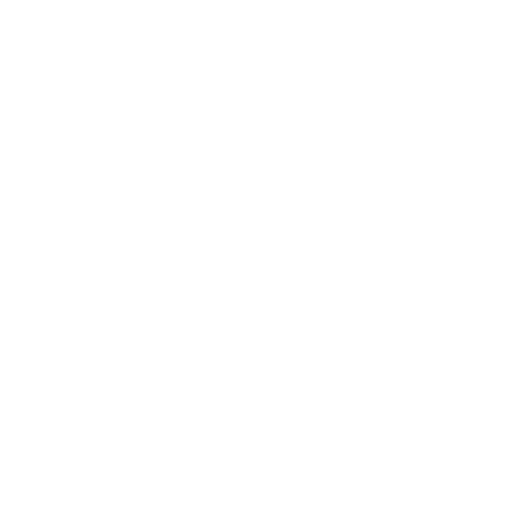
t = 0.00 s
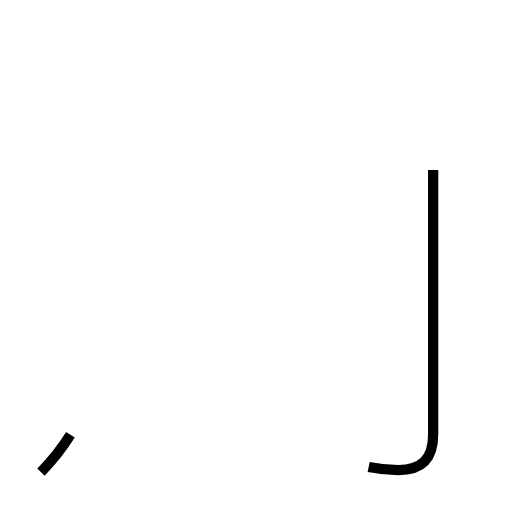
t = 1.17 s
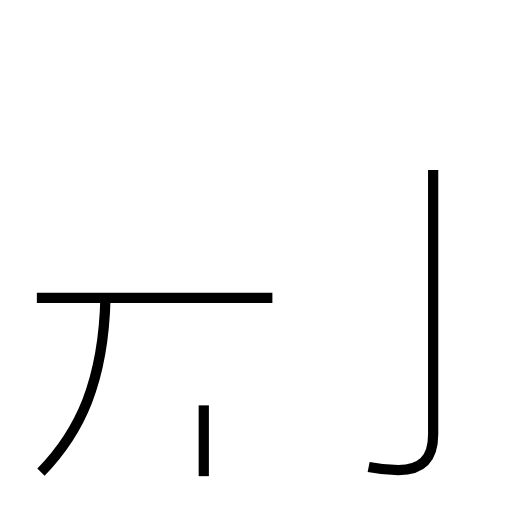
t = 2.49 s
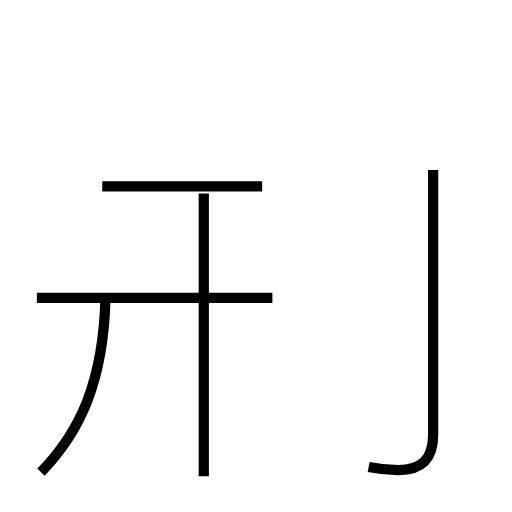
t = 3.58 s
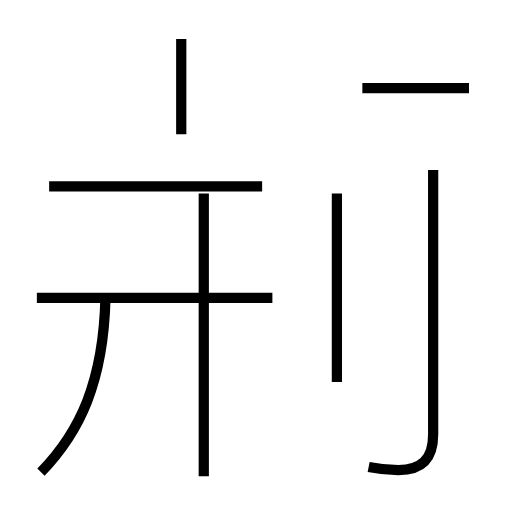
t = 4.87 s
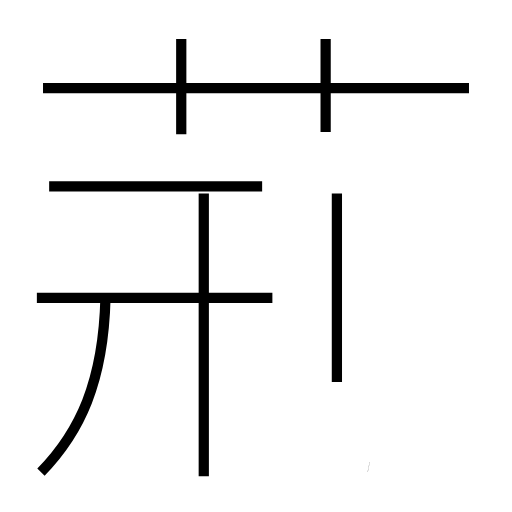
t = 6.08 s

The animated SVG that drew these frames (rendered in a browser with its animation timeline set to each time). Animation: 9 SMIL elements (animate=9); one cycle of 6.08 s.

<?xml version='1.0' encoding='utf-8'?>
<svg viewBox="0.0 -6.0 50.0 50.0" version="1.1" xmlns="http://www.w3.org/2000/svg"><rect x="-1000" y="-1000" width="2000" height="2000" stroke="white" fill="white" /><g style="fill:none;stroke:#000000;stroke-width:1"><path d="M 36.0 1.6 C 37.0 1.8 38.0 1.9 38.9 1.9 C 41.1 1.9 42.3 0.9 42.3 -1.6 L 42.3 -27.4 " transform="translate(0.0 38.0)" stroke-dasharray="34.344385659117805" stroke-dashoffset="34.344385659117805"><animate attributeName="stroke-dashoffset" from="34.344385659117805" to="0" dur="1.030331569773534s" begin="0s; anim_end.end" fill="freeze" id="anim0" /></path><path d="M 4.0 2.1 C 7.8 -1.8 10.1 -6.7 10.3 -14.9 " transform="translate(0.0 38.0)" stroke-dasharray="18.60811478834279" stroke-dashoffset="18.60811478834279"><animate attributeName="stroke-dashoffset" from="18.60811478834279" to="0" dur="0.5582434436502837s" begin="anim0.end" fill="freeze" id="anim1" /></path><path d="M 26.6 -14.9 L 3.6 -14.9 " transform="translate(0.0 38.0)" stroke-dasharray="23.0" stroke-dashoffset="23.0"><animate attributeName="stroke-dashoffset" from="23.0" to="0" dur="0.69s" begin="anim1.end" fill="freeze" id="anim2" /></path><path d="M 19.9 2.5 L 19.9 -25.1 " transform="translate(0.0 38.0)" stroke-dasharray="27.6" stroke-dashoffset="27.6"><animate attributeName="stroke-dashoffset" from="27.6" to="0" dur="0.828s" begin="anim2.end" fill="freeze" id="anim3" /></path><path d="M 25.6 -25.8 L 4.8 -25.8 " transform="translate(0.0 38.0)" stroke-dasharray="20.8" stroke-dashoffset="20.8"><animate attributeName="stroke-dashoffset" from="20.8" to="0" dur="0.624s" begin="anim3.end" fill="freeze" id="anim4" /></path><path d="M 32.9 -6.7 L 32.9 -25.1 " transform="translate(0.0 38.0)" stroke-dasharray="18.400000000000002" stroke-dashoffset="18.400000000000002"><animate attributeName="stroke-dashoffset" from="18.400000000000002" to="0" dur="0.552s" begin="anim4.end" fill="freeze" id="anim5" /></path><path d="M 17.7 -30.9 L 17.7 -40.2 " transform="translate(0.0 38.0)" stroke-dasharray="9.300000000000004" stroke-dashoffset="9.300000000000004"><animate attributeName="stroke-dashoffset" from="9.300000000000004" to="0" dur="0.27900000000000014s" begin="anim5.end" fill="freeze" id="anim6" /></path><path d="M 45.8 -35.4 L 4.2 -35.4 " transform="translate(0.0 38.0)" stroke-dasharray="41.599999999999994" stroke-dashoffset="41.599999999999994"><animate attributeName="stroke-dashoffset" from="41.599999999999994" to="0" dur="1.2479999999999998s" begin="anim6.end" fill="freeze" id="anim7" /></path><path d="M 31.8 -31.1 L 31.8 -40.2" transform="translate(0.0 38.0)" stroke-dasharray="9.100000000000001" stroke-dashoffset="9.100000000000001"><animate attributeName="stroke-dashoffset" from="9.100000000000001" to="0" dur="0.273s" begin="anim7.end" fill="freeze" id="anim_end" /></path></g></svg>
